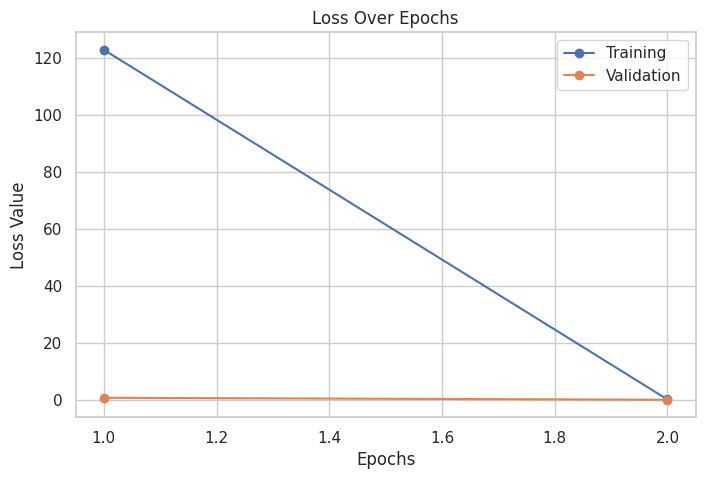
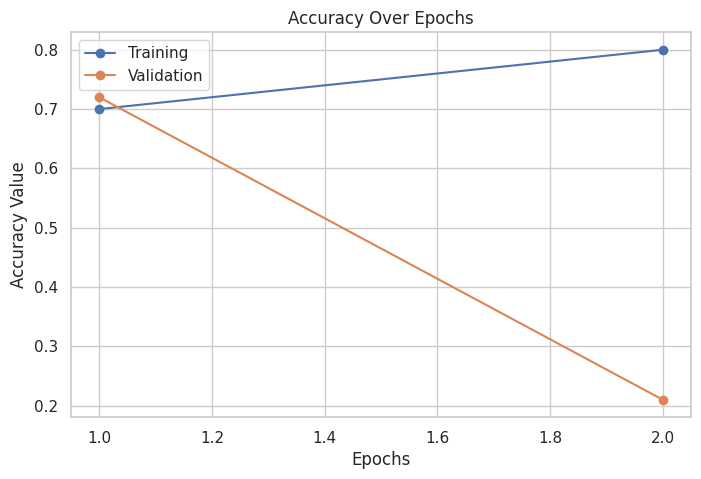
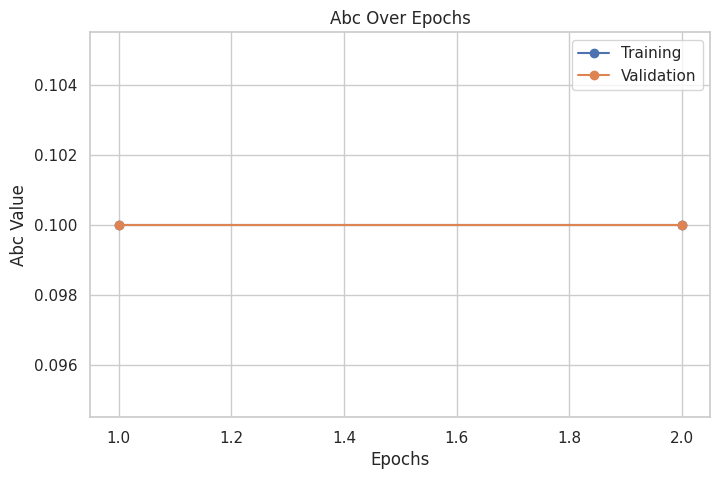

Write the Python code that produced these figures, in order.
import numpy as np
from matplotlib import pyplot as plt
import seaborn as sns


def convert_history_format(history):
    result = {}

    for key, values in history.items():
        for entry in values:
            for subkey, subvalue in entry.items():
                if subkey not in result:
                    result[subkey] = {}
                if key not in result[subkey]:
                    result[subkey][key] = []
                result[subkey][key].append(subvalue)

    return result


def plot_metric_over_epochs(data, metric, ylabel):
    plt.figure(figsize=(8, 5))
    plt.plot(epochs, data[metric]['training'], label='Training', marker='o')
    plt.plot(epochs, data[metric]['validation'], label='Validation', marker='o')

    plt.title(f'{metric.capitalize()} Over Epochs')
    plt.xlabel('Epochs')
    plt.ylabel(ylabel)
    plt.legend()
    plt.show()


# Example usage
history = {'training': [{'loss': 123, 'accuracy': 0.7, 'abc': 0.1}, {'loss': 0.3, 'accuracy': 0.8, 'abc': 0.1}],
           'validation': [{'loss': 0.9, 'accuracy': 0.72, 'abc': 0.1}, {'loss': 0.2, 'accuracy': 0.21, 'abc': 0.1}]}

data = convert_history_format(history)

sns.set_context("notebook")
sns.set_theme(style="whitegrid")

# Iterate over metrics
for metric in data.keys():
    epochs = np.arange(1, len(data[metric]['training']) + 1)
    plot_metric_over_epochs(data, metric, f'{metric.capitalize()} Value')
